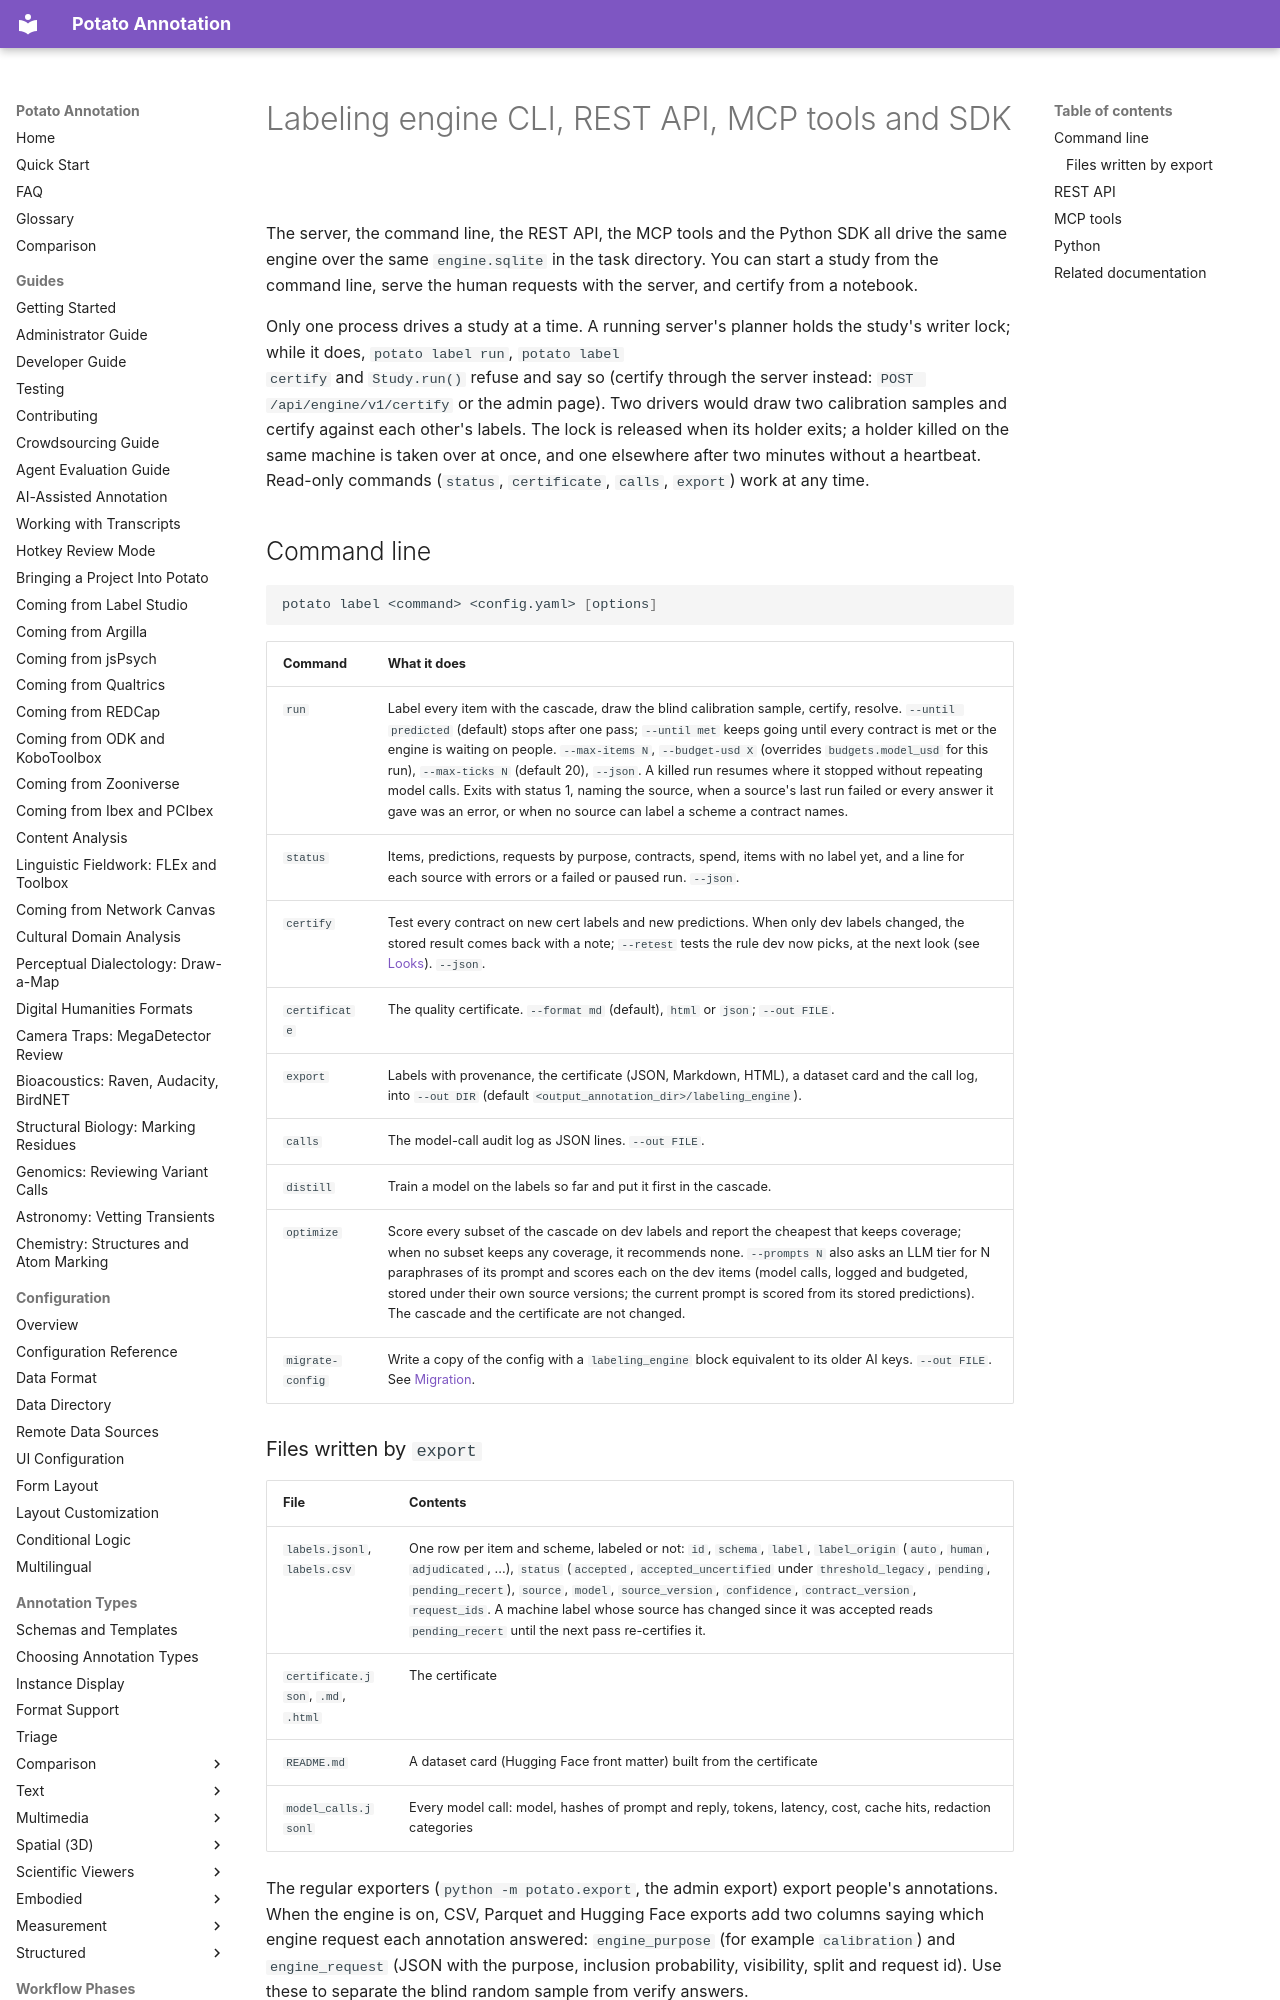

repository: davidjurgens/potato · page: labeling-engine/cli-and-api/index.html · generator: mkdocs

# Labeling engine CLI, REST API, MCP tools and SDK

The server, the command line, the REST API, the MCP tools and the Python SDK
all drive the same engine over the same `engine.sqlite` in the task
directory. You can start a study from the command line, serve the human
requests with the server, and certify from a notebook.

Only one process drives a study at a time. A running server's planner holds
the study's writer lock; while it does, `potato label run`, `potato label
certify` and `Study.run()` refuse and say so (certify through the server
instead: `POST /api/engine/v1/certify` or the admin page). Two drivers would
draw two calibration samples and certify against each other's labels. The
lock is released when its holder exits; a holder killed on the same machine
is taken over at once, and one elsewhere after two minutes without a
heartbeat. Read-only commands (`status`, `certificate`, `calls`, `export`)
work at any time.
